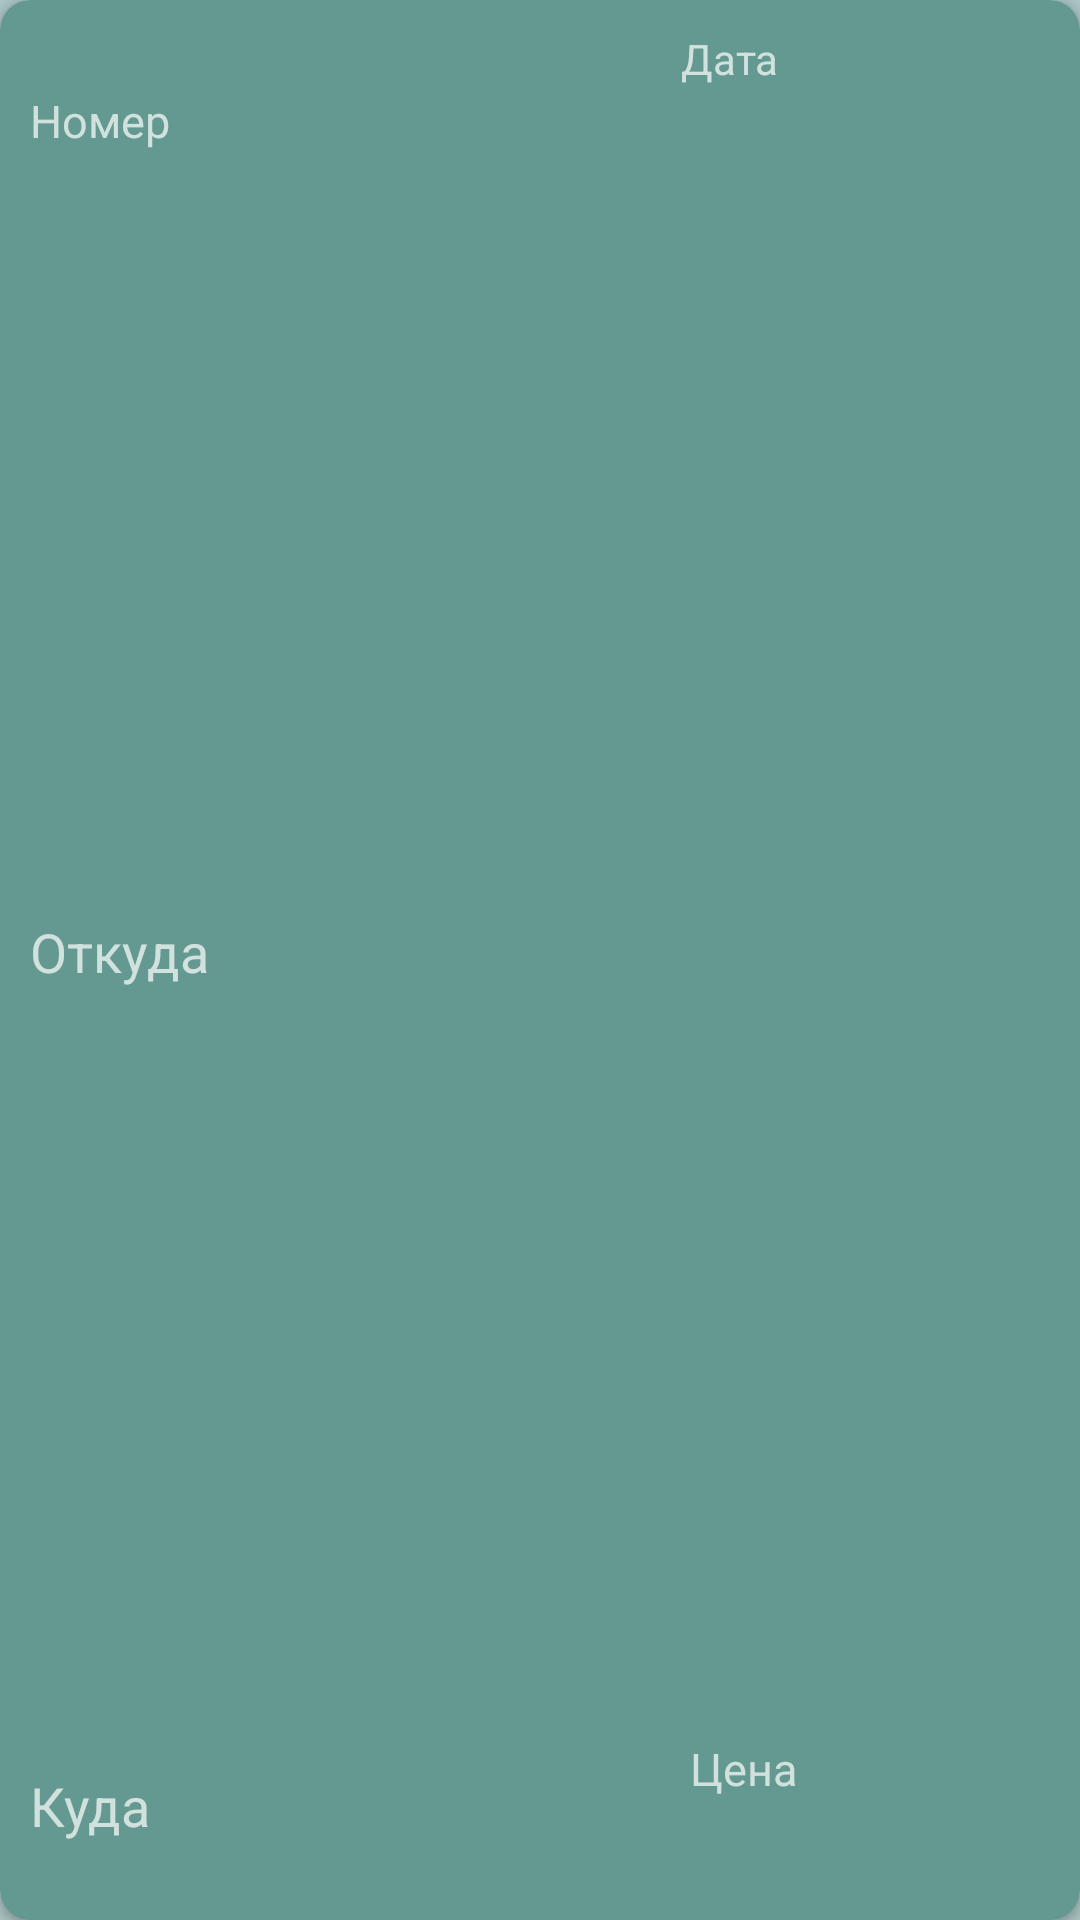

Here is an Android app screen rendered from its layout file. Give the layout XML and the strings, colors and styles it references.
<!-- AndroidManifest.xml: application theme AppCompat -->
<!-- res/layout/user_element_item.xml -->
<?xml version="1.0" encoding="utf-8"?>
<androidx.cardview.widget.CardView xmlns:android="http://schemas.android.com/apk/res/android"
    xmlns:tools="http://schemas.android.com/tools"
    android:layout_width="match_parent"
    android:layout_height="150dp"
    app:cardCornerRadius="10dp"
    android:layout_margin="10dp"
    android:id="@+id/main_cardview"
    xmlns:app="http://schemas.android.com/apk/res-auto"
    app:cardBackgroundColor="@color/zvet">

    <androidx.constraintlayout.widget.ConstraintLayout
        android:layout_width="match_parent"
        android:layout_height="match_parent">

        <TextView
            android:id="@+id/text2"
            android:layout_width="120dp"
            android:layout_height="35dp"
            android:layout_margin="10dp"
            android:text="Цена"
            android:textSize="15sp"
            app:layout_constraintBottom_toBottomOf="parent"
            app:layout_constraintEnd_toEndOf="parent"
            app:layout_constraintHorizontal_bias="1.0"
            app:layout_constraintStart_toStartOf="parent"
            app:layout_constraintTop_toTopOf="parent"
            app:layout_constraintVertical_bias="0.973" />

        <TextView
            android:id="@+id/text3"
            android:layout_width="240dp"
            android:layout_height="35dp"
            android:layout_margin="10dp"
            android:text="Откуда"
            android:textSize="18sp"
            app:layout_constraintBottom_toBottomOf="parent"
            app:layout_constraintEnd_toEndOf="parent"
            app:layout_constraintHorizontal_bias="0.0"
            app:layout_constraintStart_toStartOf="parent"
            app:layout_constraintTop_toTopOf="parent"
            app:layout_constraintVertical_bias="0.504" />

        <TextView
            android:id="@+id/text4"
            android:layout_width="240dp"
            android:layout_height="35dp"
            android:layout_margin="10dp"
            android:text="Куда"
            android:textSize="18sp"
            app:layout_constraintBottom_toBottomOf="parent"
            app:layout_constraintEnd_toEndOf="parent"
            app:layout_constraintHorizontal_bias="0.0"
            app:layout_constraintStart_toStartOf="parent"
            app:layout_constraintTop_toTopOf="parent"
            app:layout_constraintVertical_bias="0.991" />

        <TextView
            android:id="@+id/text5"
            android:layout_width="123dp"
            android:layout_height="82dp"
            android:layout_margin="10dp"
            android:text="Дата"
            app:layout_constraintBottom_toBottomOf="parent"
            app:layout_constraintEnd_toEndOf="parent"
            app:layout_constraintHorizontal_bias="1.0"
            app:layout_constraintStart_toStartOf="parent"
            app:layout_constraintTop_toTopOf="parent"
            app:layout_constraintVertical_bias="0.0" />

        <TextView
            android:id="@+id/text1"
            android:layout_width="238dp"
            android:layout_height="35dp"
            android:layout_margin="10dp"
            android:text="Номер"
            android:textSize="15sp"
            app:layout_constraintBottom_toBottomOf="parent"
            app:layout_constraintEnd_toEndOf="parent"
            app:layout_constraintHorizontal_bias="0.0"
            app:layout_constraintStart_toStartOf="parent"
            app:layout_constraintTop_toTopOf="parent"
            app:layout_constraintVertical_bias="0.034" />

    </androidx.constraintlayout.widget.ConstraintLayout>
</androidx.cardview.widget.CardView>
<!-- resources referenced by this layout -->
<resources>
  <color name="zvet">#649991</color>
  <style name="AppCompat" parent="Theme.MaterialComponents.NoActionBar">
          <item name="colorPrimary">@color/zvet</item>
          <item name="colorPrimaryDark">#00FFFFFF</item>
          <item name="colorAccent">@color/zvet</item>
          <item name="android:textColorPrimary">@color/zvet</item>
          <item name="android:windowBackground">#aac4c3</item>
          <item name="android:navigationBarColor">#00FFFFFF</item>
          <item name="android:button">@color/zvet</item>
          <item name="windowActionBar">false</item>
          <item name="windowNoTitle">true</item>
      </style>
</resources>
